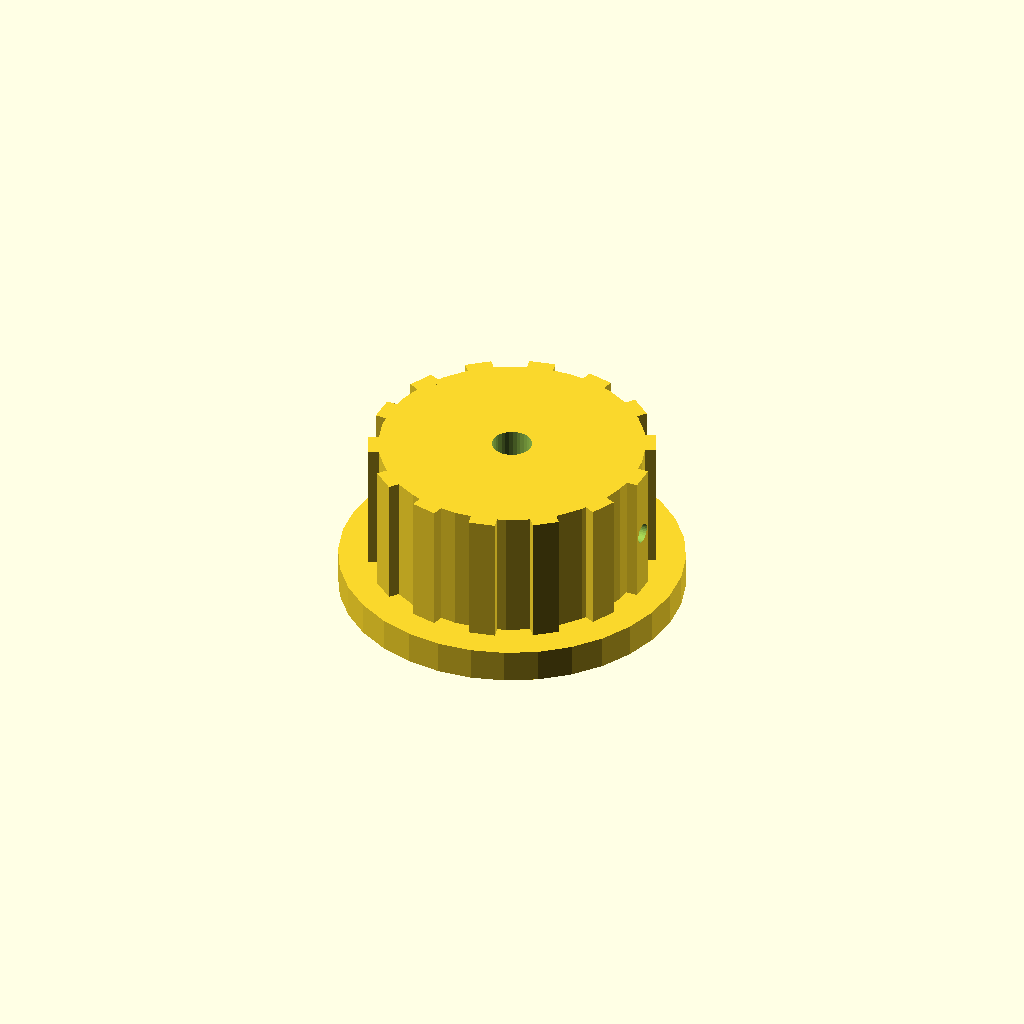
Cell 1 — every parameter at its default value.
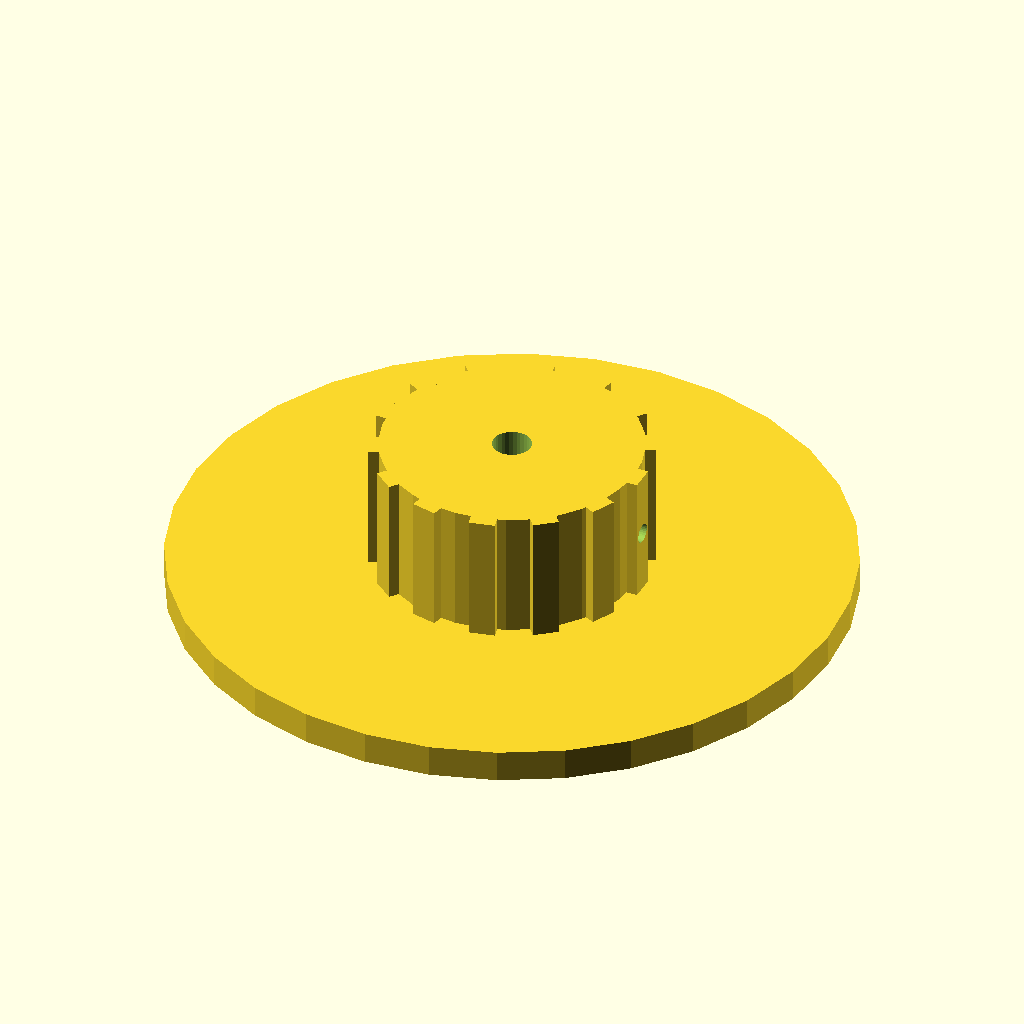
Cell 2: the same model with skirt_d = 104.
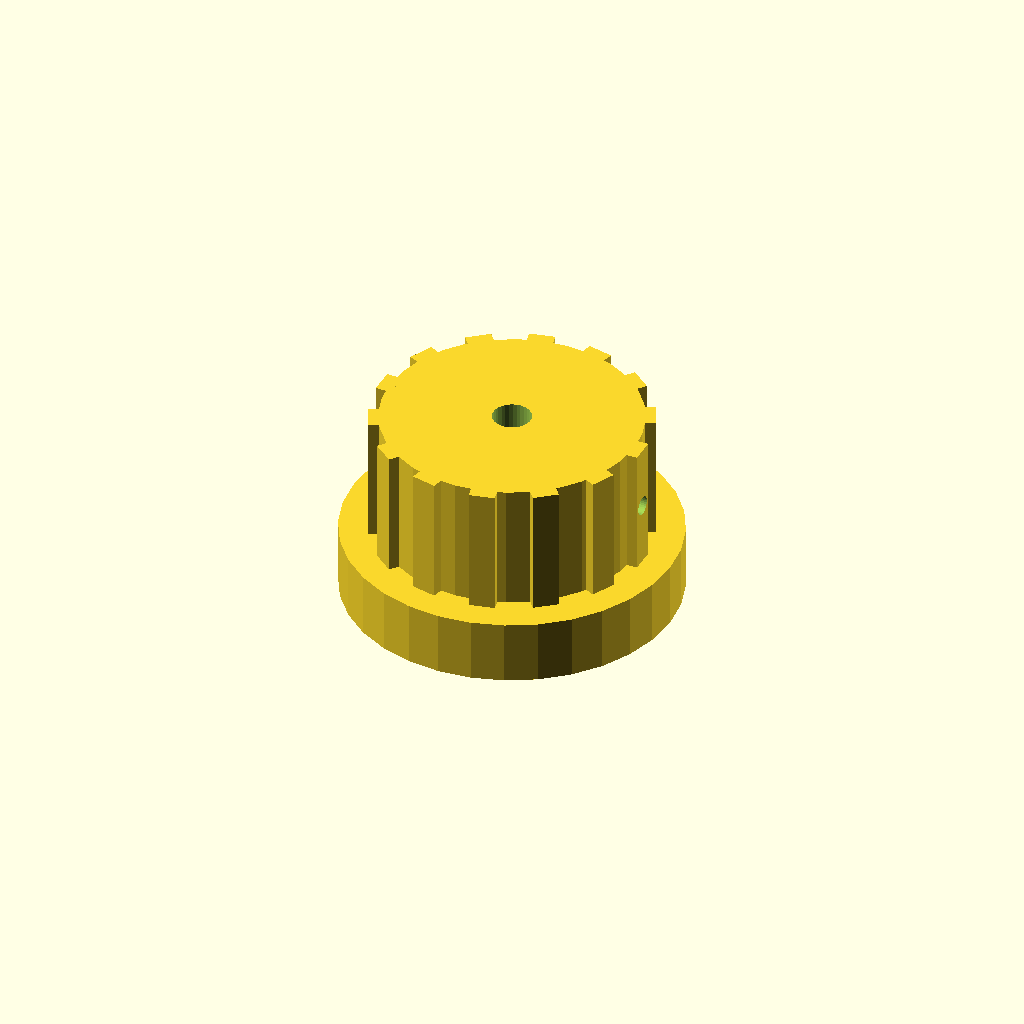
Cell 3: the same model with skirt_t = 10.
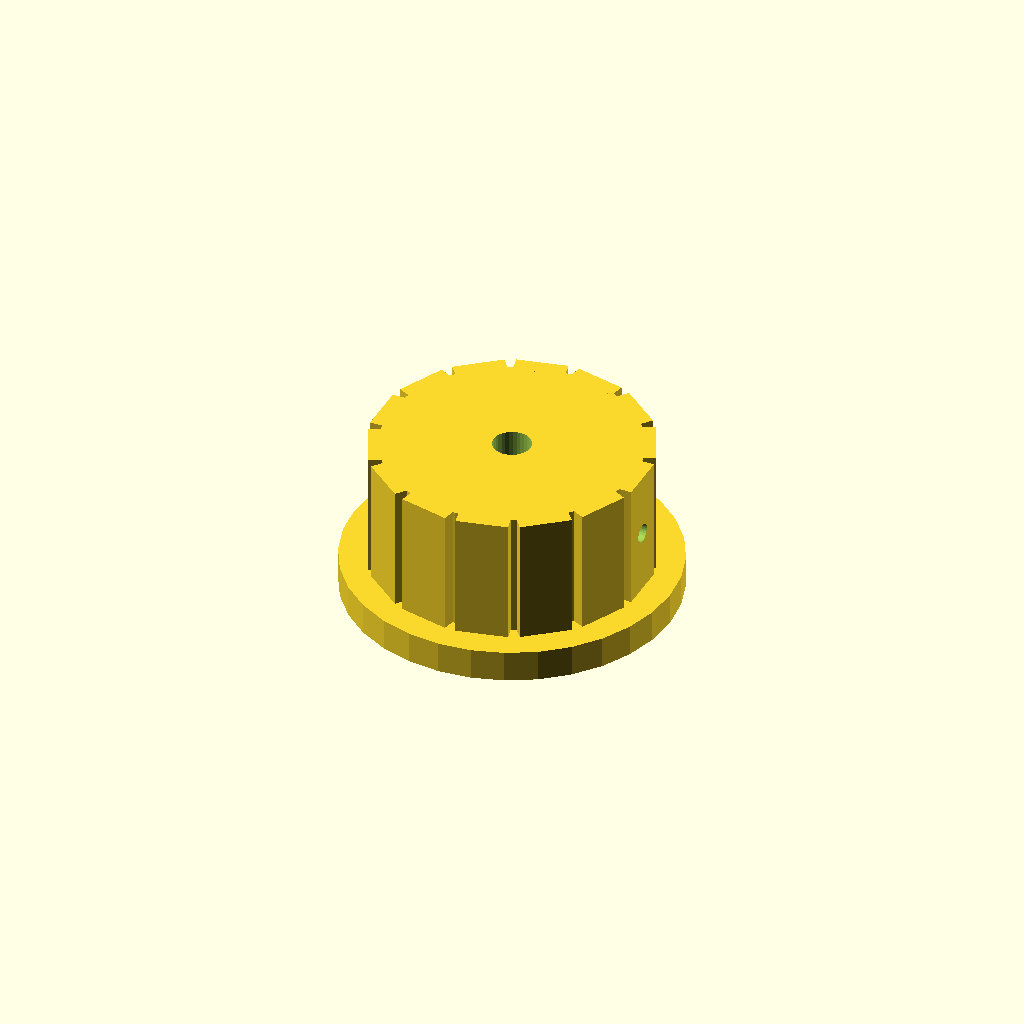
Cell 4: rib_w = 8 (everything else at default).
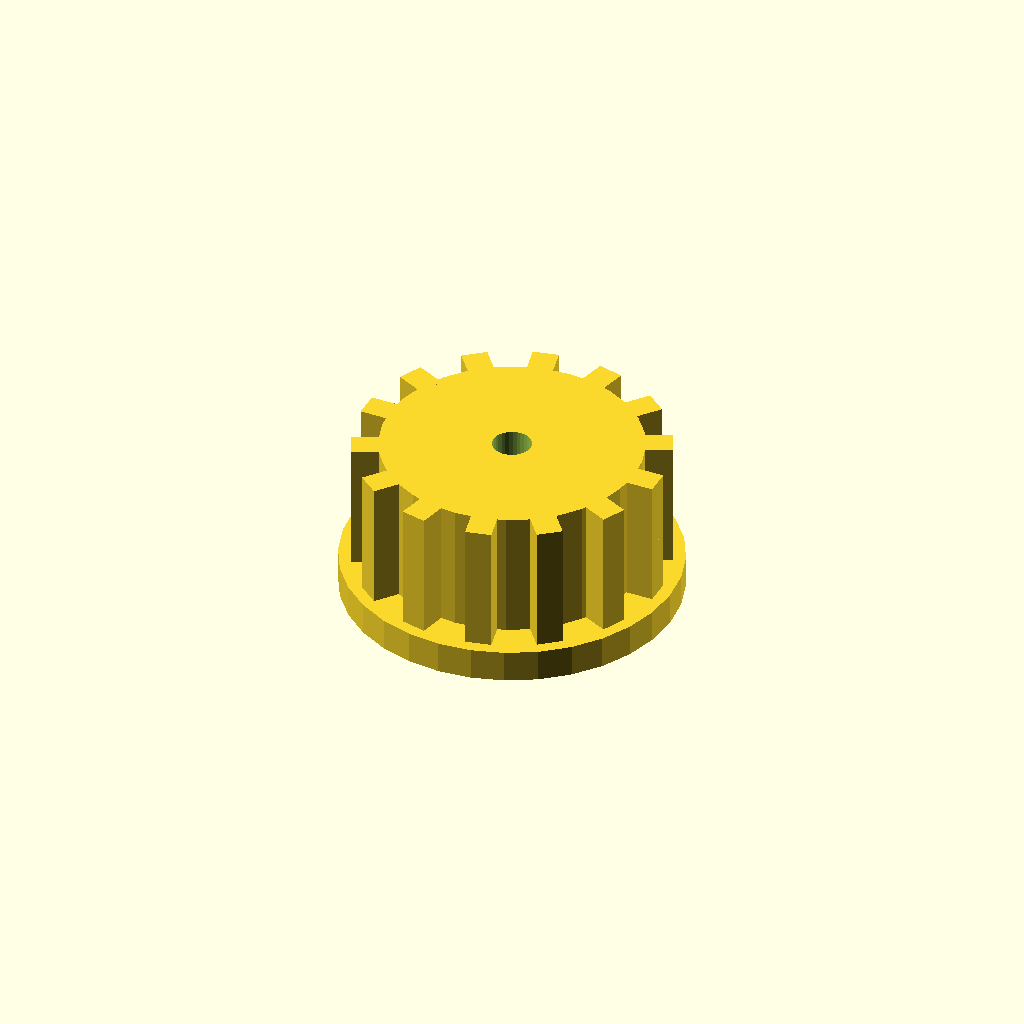
Cell 5: rib_out = 5 (everything else at default).
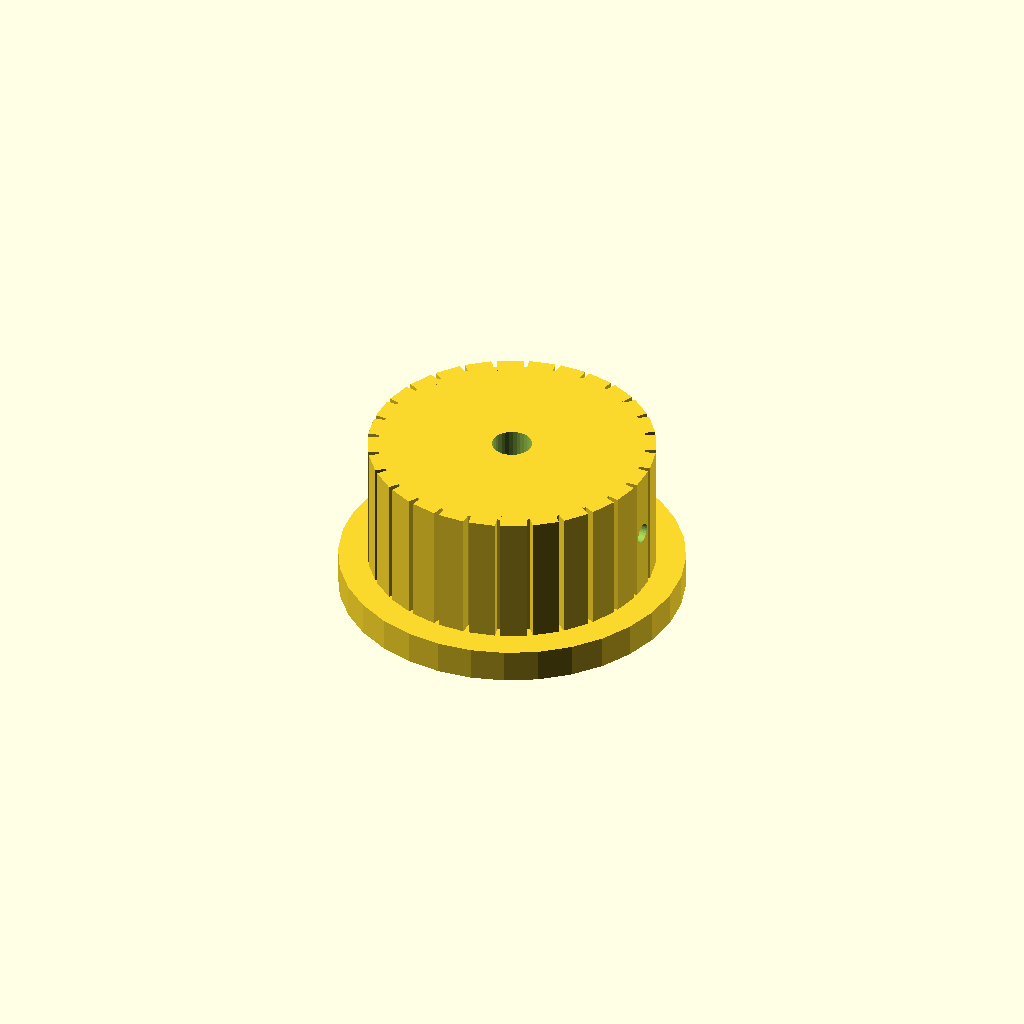
Cell 6 — n_ribs set to 28, the other parameters unchanged.
One fixed orthographic camera (rotation 55°, 0°, 25°; colour scheme Cornfield) for every cell.
Source of the model, optional_data/data/solid2/controlknob/part_0108.scad:
$fn = 32;

// ----------------------------------------------------------------------
// Control knob: skirt knob with grip ribs
// ----------------------------------------------------------------------

// --- parameters (mm) ---
skirt_d = 52;             // skirt diameter
skirt_t = 5;              // skirt thickness
rib_w = 4;                // grip rib width
rib_out = 2.5;            // grip rib radial protrusion
n_ribs = 14;              // number of grip ribs
knob_d = 40;              // knob body diameter
knob_h = 20;              // knob body height
bore_d = 6;               // shaft bore diameter
set_d = 3;                // set screw bore diameter

rib_step = 360 / n_ribs;  // rib angular step
total_h = skirt_t + knob_h;  // overall height

difference() {
  union() {
    translate([0, 0, skirt_t]) cylinder(h = knob_h, d = knob_d);
    cylinder(h = skirt_t, d = skirt_d);
    for (i = [0 : n_ribs - 1])
      rotate([0, 0, i * rib_step])
        translate([knob_d / 2 - 1, -rib_w / 2, skirt_t])
          cube([rib_out, rib_w, knob_h]);
  }
  translate([0, 0, skirt_t - 1]) cylinder(h = knob_h + 2, d = bore_d);
  translate([-1, 0, skirt_t + knob_h / 2]) rotate([0, 90, 0])
    cylinder(h = knob_d / 2 + bore_d / 2 + 2, d = set_d);
}
Parameter table extracted from the source (name, type, default, range or options):
skirt_d: number, default 52
skirt_t: number, default 5
rib_w: number, default 4
rib_out: number, default 2.5
n_ribs: number, default 14
knob_d: number, default 40
knob_h: number, default 20
bore_d: number, default 6
set_d: number, default 3
